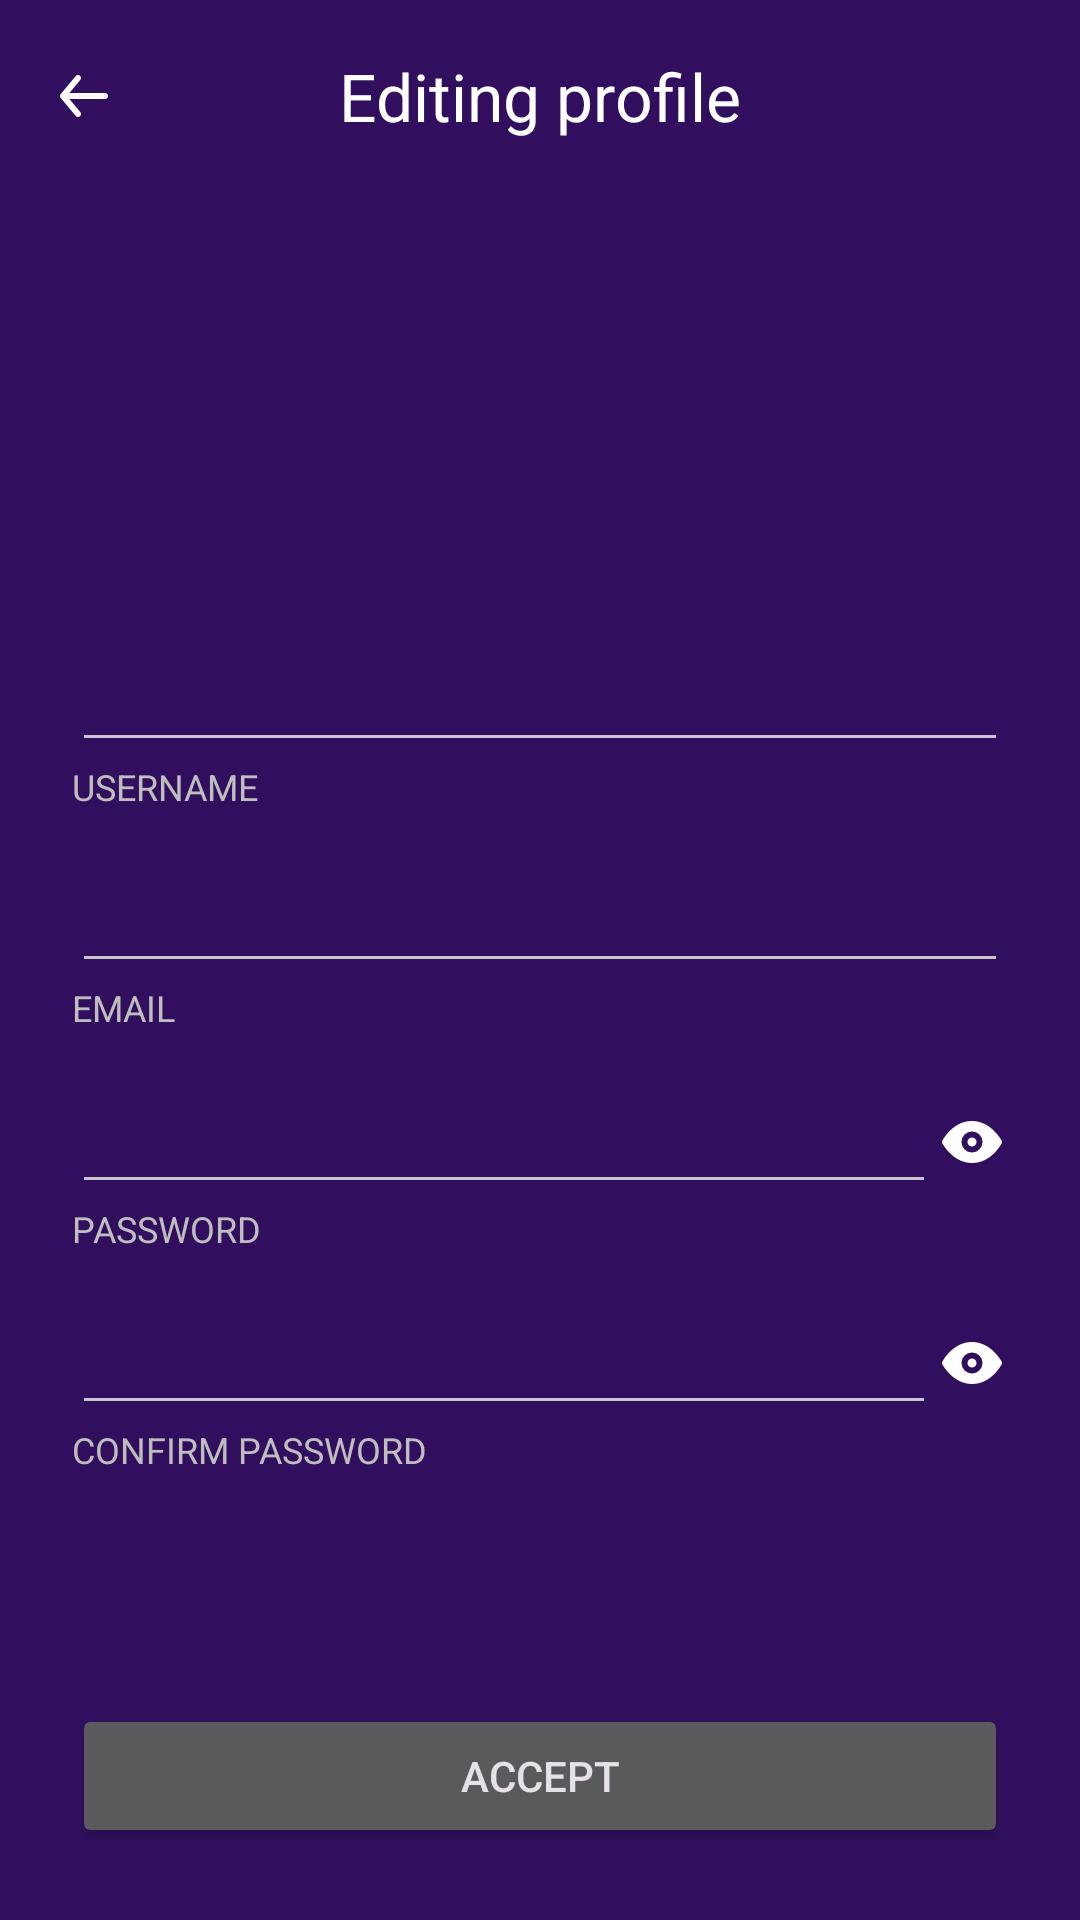

Produce the Android XML layout that renders to this screen, including the resource entries it uses.
<!-- AndroidManifest.xml: application theme Theme.LinguaCards -->
<!-- res/layout/activity_edit_profile.xml -->
<?xml version="1.0" encoding="utf-8"?>
<androidx.constraintlayout.widget.ConstraintLayout xmlns:android="http://schemas.android.com/apk/res/android"
    xmlns:app="http://schemas.android.com/apk/res-auto"
    xmlns:tools="http://schemas.android.com/tools"
    android:id="@+id/main"
    android:layout_width="match_parent"
    android:layout_height="match_parent"
    android:background="@color/background"
    tools:context=".editProfile">

    <com.google.android.material.appbar.MaterialToolbar
        android:id="@+id/topToolbar"
        android:layout_width="match_parent"
        android:layout_height="?attr/actionBarSize"
        app:layout_constraintEnd_toEndOf="parent"
        app:layout_constraintStart_toStartOf="parent"
        app:layout_constraintTop_toTopOf="parent"
        app:navigationIcon="@drawable/arrow_back"
        app:title="@string/editing_profile"
        app:titleCentered="true"
        app:titleTextColor="@color/white" />

    <LinearLayout
        android:layout_width="match_parent"
        android:layout_height="wrap_content"
        android:layout_marginHorizontal="24dp"
        android:orientation="vertical"
        app:layout_constraintBottom_toBottomOf="parent"
        app:layout_constraintEnd_toEndOf="parent"
        app:layout_constraintStart_toStartOf="parent"
        app:layout_constraintTop_toBottomOf="@+id/topToolbar">

        <LinearLayout
            android:layout_width="match_parent"
            android:layout_height="wrap_content"
            android:orientation="vertical">

            <EditText
                android:id="@+id/etUsername"
                android:layout_width="match_parent"
                android:layout_height="wrap_content"
                android:inputType="text"
                android:textColor="@color/text_primary"
                android:textSize="18sp" />

            <TextView
                android:layout_width="wrap_content"
                android:layout_height="wrap_content"
                android:text="@string/username"
                android:textAllCaps="true"
                android:textColor="@color/text_secondary"
                android:textSize="12sp" />
        </LinearLayout>

        <LinearLayout
            android:layout_width="match_parent"
            android:layout_height="wrap_content"
            android:layout_marginTop="16dp"
            android:orientation="vertical">

            <EditText
                android:id="@+id/etEmail"
                android:layout_width="match_parent"
                android:layout_height="wrap_content"
                android:inputType="textEmailAddress"
                android:textColor="@color/text_primary"
                android:textSize="18sp" />

            <TextView
                android:layout_width="wrap_content"
                android:layout_height="wrap_content"
                android:text="@string/email"
                android:textAllCaps="true"
                android:textColor="@color/text_secondary"
                android:textSize="12sp" />
        </LinearLayout>

        <LinearLayout
            android:layout_width="match_parent"
            android:layout_height="wrap_content"
            android:layout_marginTop="16dp"
            android:orientation="vertical">

            <LinearLayout
                android:layout_width="match_parent"
                android:layout_height="wrap_content">

                <EditText
                    android:id="@+id/etPassword"
                    android:layout_width="wrap_content"
                    android:layout_height="wrap_content"
                    android:layout_weight="1"
                    android:inputType="textPassword"
                    android:textColor="@color/text_primary"
                    android:textSize="18sp" />

                <ImageButton
                    android:id="@+id/ibVisiblePassword"
                    android:layout_width="wrap_content"
                    android:layout_height="wrap_content"
                    android:layout_gravity="center"
                    android:background="@android:color/transparent"
                    android:src="@drawable/eye"/>

            </LinearLayout>

            <TextView
                android:layout_width="wrap_content"
                android:layout_height="wrap_content"
                android:text="@string/password"
                android:textAllCaps="true"
                android:textColor="@color/text_secondary"
                android:textSize="12sp" />
        </LinearLayout>

        <LinearLayout
            android:layout_width="match_parent"
            android:layout_height="wrap_content"
            android:layout_marginTop="16dp"
            android:orientation="vertical">

            <LinearLayout
                android:layout_width="match_parent"
                android:layout_height="wrap_content">

                <EditText
                    android:id="@+id/etConfirmPassword"
                    android:layout_width="wrap_content"
                    android:layout_height="wrap_content"
                    android:layout_weight="1"
                    android:inputType="textPassword"
                    android:textColor="@color/text_primary"
                    android:textSize="18sp" />

                <ImageButton
                    android:id="@+id/ibVisibleConfirmPassword"
                    android:layout_width="wrap_content"
                    android:layout_height="wrap_content"
                    android:layout_gravity="center"
                    android:background="@android:color/transparent"
                    android:src="@drawable/eye"/>

            </LinearLayout>

            <TextView
                android:layout_width="wrap_content"
                android:layout_height="wrap_content"
                android:text="@string/confirm_password"
                android:textAllCaps="true"
                android:textColor="@color/text_secondary"
                android:textSize="12sp" />
        </LinearLayout>

    </LinearLayout>

    <Button
        android:id="@+id/bAccept"
        android:layout_width="match_parent"
        android:layout_height="wrap_content"
        android:layout_margin="24dp"
        android:text="@string/accept"
        app:layout_constraintBottom_toBottomOf="parent"
        app:layout_constraintEnd_toEndOf="parent"
        app:layout_constraintStart_toStartOf="parent" />

</androidx.constraintlayout.widget.ConstraintLayout>
<!-- resources referenced by this layout -->
<resources>
  <color name="background">#310f5e</color>
  <color name="text_primary">#ffffff</color>
  <color name="text_secondary">#bebebe</color>
  <color name="white">#FFFFFFFF</color>
  <!-- drawable arrow_back (drawable) -->
  <vector xmlns:android="http://schemas.android.com/apk/res/android"
      android:width="24dp"
      android:height="24dp"
      android:viewportWidth="24"
      android:viewportHeight="24">
    <group>
      <clip-path
          android:pathData="M0,0h24v24h-24z"/>
      <path
          android:pathData="M19,11H7.14L10.77,6.64C10.94,6.436 11.021,6.173 10.997,5.908C10.973,5.644 10.844,5.4 10.64,5.23C10.436,5.06 10.172,4.979 9.908,5.003C9.644,5.027 9.4,5.156 9.23,5.36L4.23,11.36C4.196,11.408 4.166,11.458 4.14,11.51C4.14,11.56 4.14,11.59 4.07,11.64C4.025,11.755 4.001,11.877 4,12C4.001,12.123 4.025,12.245 4.07,12.36C4.07,12.41 4.07,12.44 4.14,12.49C4.166,12.542 4.196,12.592 4.23,12.64L9.23,18.64C9.324,18.753 9.442,18.844 9.575,18.906C9.708,18.968 9.853,19 10,19C10.234,19 10.46,18.919 10.64,18.77C10.741,18.686 10.825,18.583 10.886,18.467C10.948,18.35 10.986,18.223 10.998,18.092C11.01,17.961 10.996,17.829 10.957,17.703C10.918,17.578 10.854,17.461 10.77,17.36L7.14,13H19C19.265,13 19.52,12.895 19.707,12.707C19.895,12.52 20,12.265 20,12C20,11.735 19.895,11.481 19.707,11.293C19.52,11.105 19.265,11 19,11Z"
          android:fillColor="#FFFFFF"/>
    </group>
  </vector>
  <!-- drawable eye (drawable) -->
  <vector xmlns:android="http://schemas.android.com/apk/res/android"
      android:width="24dp"
      android:height="24dp"
      android:viewportWidth="24"
      android:viewportHeight="24">
    <path
        android:fillColor="@color/white"
        android:pathData="M0,0h24v24h-24z"
        android:strokeAlpha="0"
        android:fillAlpha="0"/>
    <path
        android:fillColor="@color/white"
        android:pathData="M12,12m-1.5,0a1.5,1.5 0,1 1,3 0a1.5,1.5 0,1 1,-3 0"/>
    <path
        android:fillColor="@color/white"
        android:pathData="M21.87,11.5c-0.64,-1.11 -4.16,-6.68 -10.14,-6.5 -5.53,0.14 -8.73,5 -9.6,6.5a1,1 0,0 0,0 1c0.63,1.09 4,6.5 9.89,6.5h0.25c5.53,-0.14 8.74,-5 9.6,-6.5a1,1 0,0 0,0 -1zM12,15.5a3.5,3.5 0,1 1,3.5 -3.5,3.5 3.5,0 0,1 -3.5,3.5z"/>
  </vector>
  <string name="accept">Accept</string>
  <string name="confirm_password">Confirm password</string>
  <string name="editing_profile">Editing profile</string>
  <string name="email">Email</string>
  <string name="password">Password</string>
  <string name="username">Username</string>
  <style name="Theme.LinguaCards" parent="Theme.Material3.Dark.NoActionBar">
          <item name="android:colorPrimary">@color/primary</item>
          <item name="android:colorSecondary">@color/secondary</item>
          <item name="android:button">@color/button</item>
  
      </style>
  <color name="primary">#68548d</color>
  <color name="secondary">#635b70</color>
  <color name="button">#68548d</color>
</resources>
